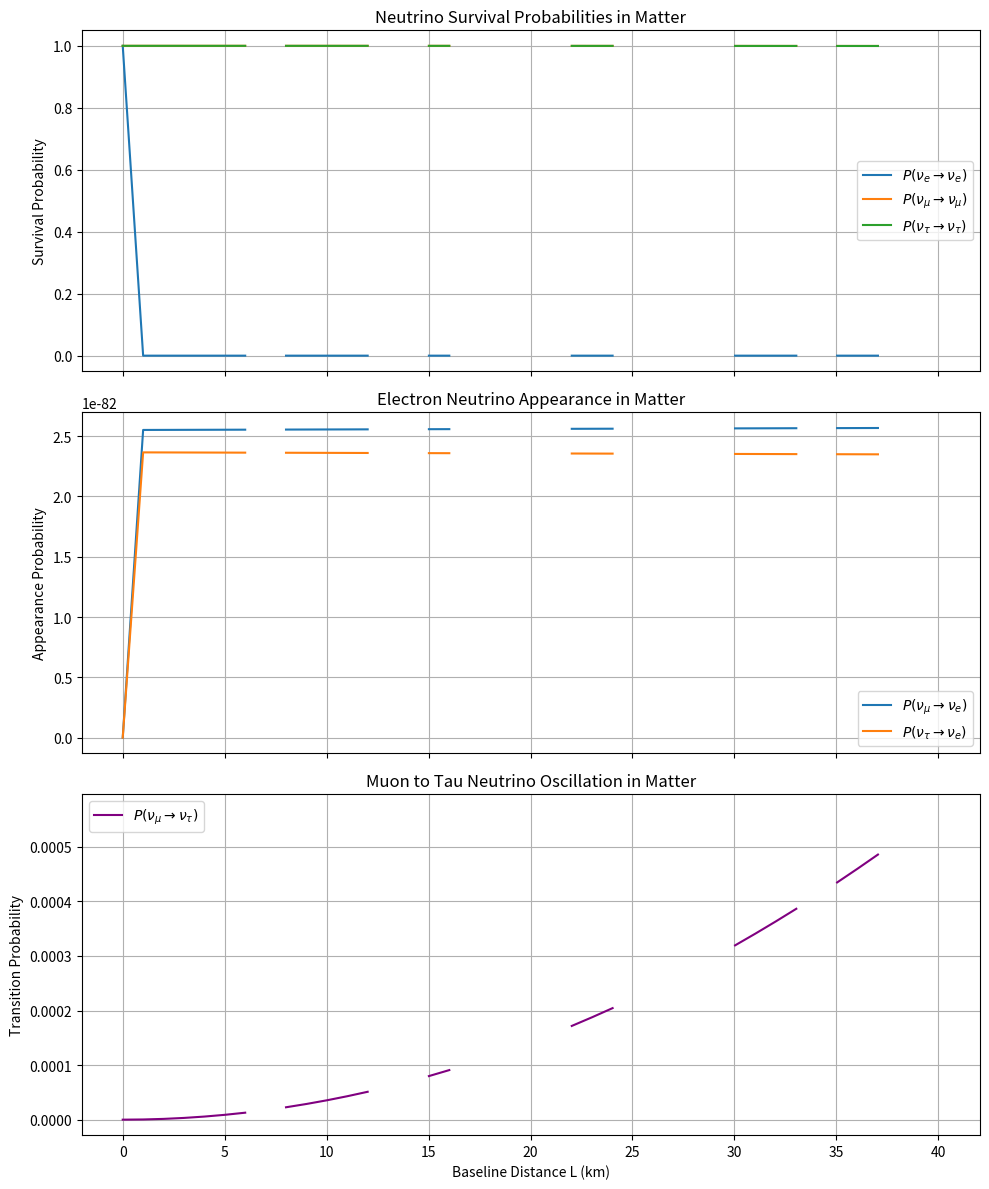

Generate this figure with matplotlib:
import numpy as np
import matplotlib.pyplot as plt
from scipy.linalg import expm  # Matrix exponential

# Mixing angles (radians)
theta_12 = np.radians(33.44)
theta_23 = np.radians(49.2)
theta_13 = np.radians(8.57)
delta_cp = np.radians(234)  # CP-violating phase

# Mass-squared differences (eV²)
dm2_21 = 7.42e-5
dm2_31 = 2.514e-3


# Define PMNS matrix
def pmns_matrix(theta_12, theta_23, theta_13, delta_cp):
    c12, s12 = np.cos(theta_12), np.sin(theta_12)
    c23, s23 = np.cos(theta_23), np.sin(theta_23)
    c13, s13 = np.cos(theta_13), np.sin(theta_13)

    U = np.array(
        [
            [c12 * c13, s12 * c13, s13 * np.exp(-1j * delta_cp)],
            [
                -s12 * c23 - c12 * s23 * s13 * np.exp(1j * delta_cp),
                c12 * c23 - s12 * s23 * s13 * np.exp(1j * delta_cp),
                s23 * c13,
            ],
            [
                s12 * s23 - c12 * c23 * s13 * np.exp(1j * delta_cp),
                -c12 * s23 - s12 * c23 * s13 * np.exp(1j * delta_cp),
                c23 * c13,
            ],
        ]
    )
    return U


U_PMNS = pmns_matrix(theta_12, theta_23, theta_13, delta_cp)

# Matter effects
G_F = 1.1663787e-5  # Fermi constant in eV⁻²
density = 2.8  # Earth's crust density in g/cm³
Y_e = 0.5  # Electron fraction
N_A = 6.022e23  # Avogadro's number
m_p = 1.6726e-24  # Proton mass in g

# Compute electron number density
N_e = density * Y_e * N_A / m_p  # electrons/cm³
V_e = np.sqrt(2) * G_F * N_e * 1e-6  # Convert to eV


# Define vacuum Hamiltonian
def hamiltonian_vacuum(U, dm2, E):
    M2 = np.diag([0, dm2[0], dm2[1]])  # Mass-squared matrix
    return U @ M2 @ np.conj(U).T / (2 * E)


# Compute the evolution operator without eigenvalues
def oscillation_probabilities_matter(U, dm2, L, E, V_e):
    H_vac = hamiltonian_vacuum(U, dm2, E)  # Vacuum Hamiltonian
    V_matrix = np.array([[V_e, 0, 0], [0, 0, 0], [0, 0, 0]])  # Matter potential

    H_matter = H_vac + V_matrix  # Total Hamiltonian in matter
    P = {}  # Store transition probabilities

    for i, L_i in enumerate(L):
        U_flavor = expm(-1j * H_matter * L_i)  # Evolution operator

        for alpha in range(3):  # Initial flavors
            for beta in range(3):  # Final flavors
                P[(alpha, beta, i)] = (
                    np.abs(U_flavor[beta, alpha]) ** 2
                )  # Probability at L_i

    return P


# Define baseline range and neutrino energy
L = np.linspace(0, 1000, 1000)  # Distance in km
E = 1.0  # Neutrino energy in GeV

# Compute probabilities in matter
dm2_values = [dm2_21, dm2_31]
P_matter = oscillation_probabilities_matter(U_PMNS, dm2_values, L, E, V_e)

# Define flavor labels
flavors = {0: "e", 1: "μ", 2: "τ"}

# Create subplots
fig, axs = plt.subplots(3, 1, figsize=(10, 12), sharex=True)

# **Plot 1: Survival Probabilities**
for alpha in range(3):
    axs[0].plot(
        L,
        [P_matter[(alpha, alpha, i)] for i in range(len(L))],
        label=rf"$P(\nu_{flavors[alpha]} \to \nu_{flavors[alpha]})$",
    )
axs[0].set_ylabel("Survival Probability")
axs[0].set_title("Neutrino Survival Probabilities in Matter")
axs[0].legend()
axs[0].grid()

# **Plot 2: Electron Neutrino Appearance**
for alpha in [1, 2]:  # Muon and Tau to Electron transitions
    axs[1].plot(
        L,
        [P_matter[(alpha, 0, i)] for i in range(len(L))],
        label=rf"$P(\nu_{flavors[alpha]} \to \nu_e)$",
    )
axs[1].set_ylabel("Appearance Probability")
axs[1].set_title("Electron Neutrino Appearance in Matter")
axs[1].legend()
axs[1].grid()

# **Plot 3: Muon-Tau Transitions**
axs[2].plot(
    L,
    [P_matter[(1, 2, i)] for i in range(len(L))],
    label=rf"$P(\nu_\mu \to \nu_\tau)$",
    color="purple",
)
axs[2].set_xlabel("Baseline Distance L (km)")
axs[2].set_ylabel("Transition Probability")
axs[2].set_title("Muon to Tau Neutrino Oscillation in Matter")
axs[2].legend()
axs[2].grid()

# Show the full figure
plt.tight_layout()
plt.show()
